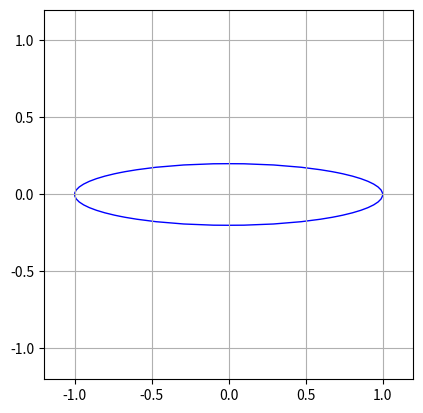

Generate this figure with matplotlib:
import numpy as np
import matplotlib.pyplot as plt
from matplotlib.animation import FuncAnimation
from matplotlib.patches import Ellipse

# Paramètres de l'animation
omega = 2*np.pi/10
fps = 60           # Frames par seconde
a = 1
b = 0.2
omega_ellipse = omega*(2*a*b)/(a**2+b**2)  # Vitesse angulaire en radians par seconde

# Création de la figure et des axes
fig, ax = plt.subplots()
ax.set_xlim(-1.2, 1.2)
ax.set_ylim(-1.2, 1.2)

# Création de l'ellipse
ellipse = Ellipse((0,0), 2*a, 2*b, fill=False, edgecolor='b')
ax.add_patch(ellipse)

# Initialisation du point
point, = ax.plot([], [], 'ro')

# Fonction d'initialisation de l'animation
def init():
    ellipse.set_angle(0)
    point.set_data([], [])
    return ellipse, point,


# Fonction d'animation
def animate(frame):
    t = frame / fps
    x = 0.8*a*np.cos(-omega_ellipse * t)  # Calcul de la position en x
    y = 0.8*b*np.sin(-omega_ellipse * t)  # Calcul de la position en y
    x_rotated = np.cos(omega*t)*x - np.sin(omega*t)*y  # Calcul de la position en x après rotation
    y_rotated = np.sin(omega*t)*x + np.cos(omega*t)*y  # Calcul de la position en y après rotation
    point.set_data(x_rotated, y_rotated)
    ellipse.set_angle(omega * t * 180 / np.pi)
    return ellipse, point,



# Configuration de l'animation
ani = FuncAnimation(fig, animate, frames=np.arange(0, 1000, 1), 
                    init_func=init, blit=True, interval=1000/fps)


# Affichage de l'animation
ax.set_aspect('equal')
ax.grid(True)
plt.show()
